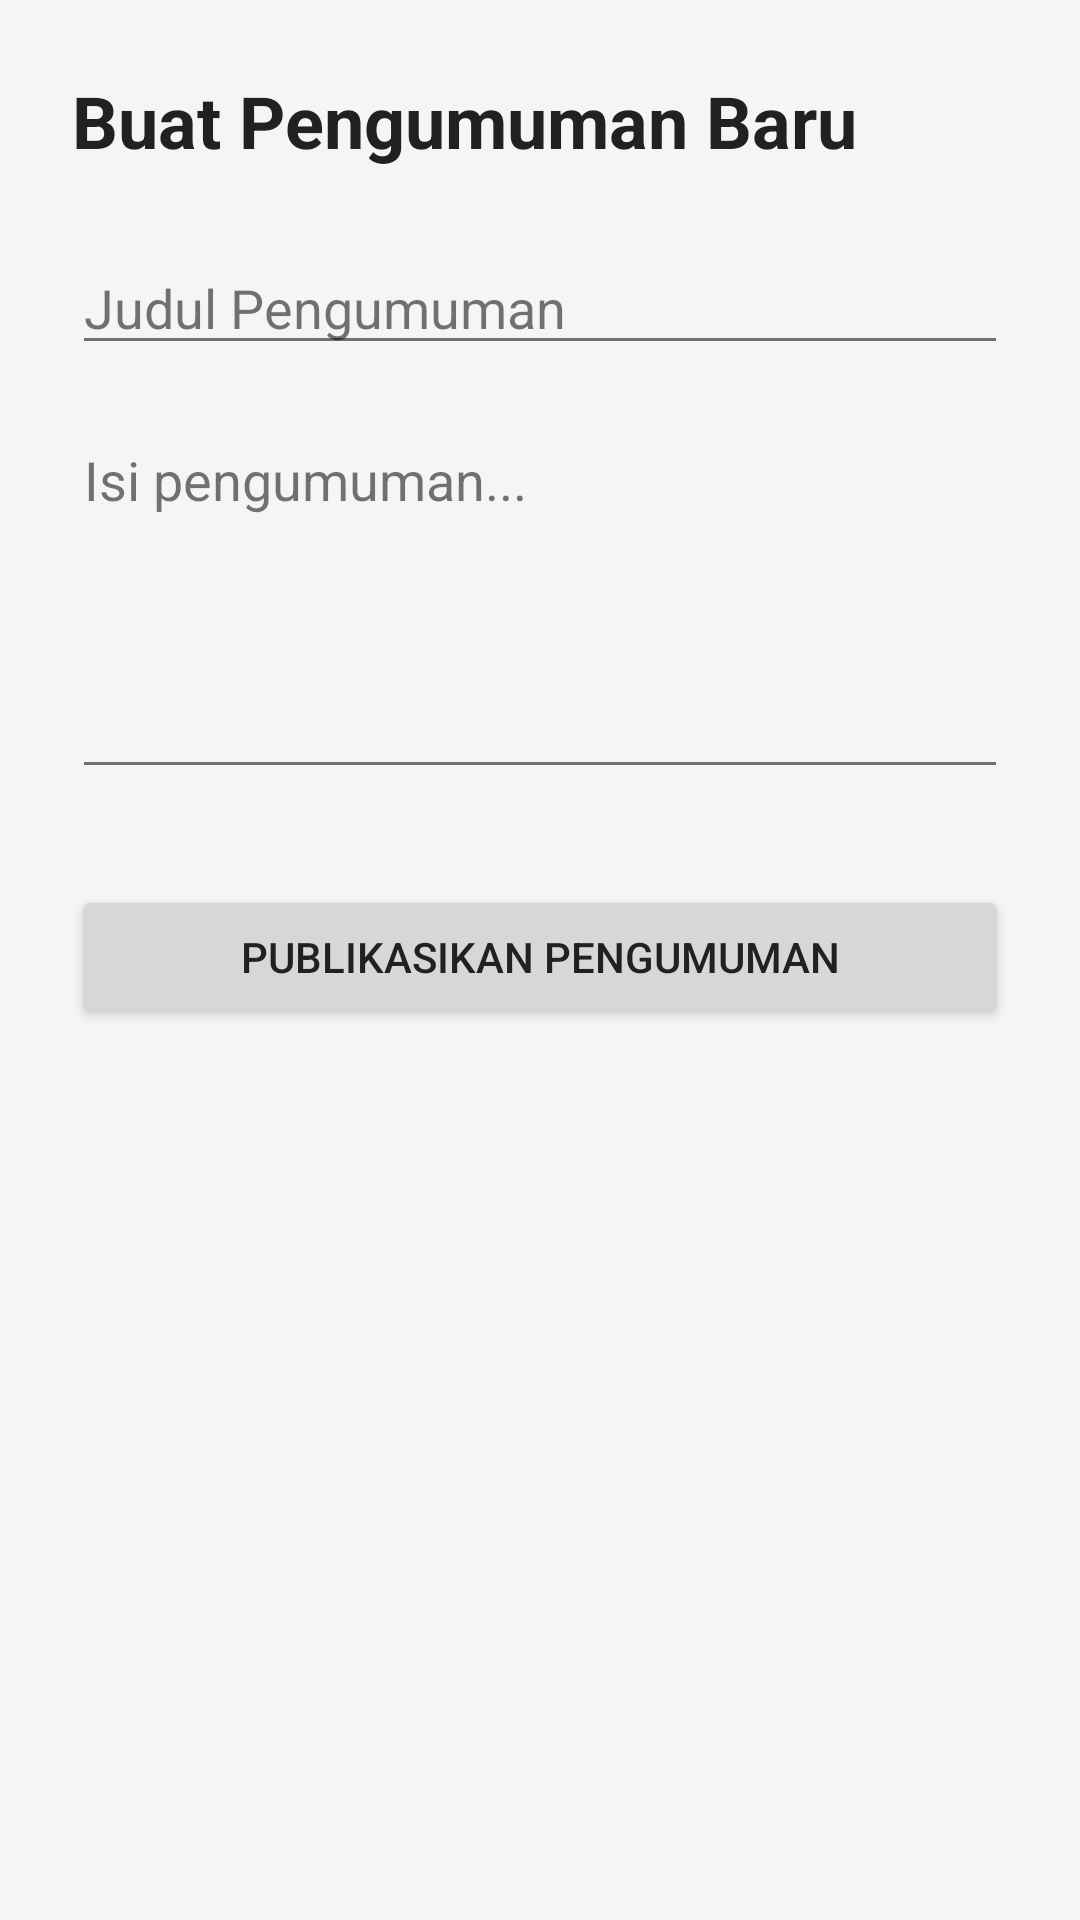

Android layout source for this screen:
<!-- AndroidManifest.xml: application theme Theme.Amanbersamaapp -->
<!-- res/layout/activity_buat_pengumuman.xml -->
<?xml version="1.0" encoding="utf-8"?>
<LinearLayout xmlns:android="http://schemas.android.com/apk/res/android"
    xmlns:tools="http://schemas.android.com/tools"
    android:layout_width="match_parent"
    android:layout_height="match_parent"
    android:orientation="vertical"
    android:padding="24dp"
    tools:context=".BuatPengumumanActivity">

    <TextView
        android:layout_width="wrap_content"
        android:layout_height="wrap_content"
        android:text="Buat Pengumuman Baru"
        android:textSize="24sp"
        android:textStyle="bold"
        android:layout_marginBottom="24dp"/>

    <EditText
        android:id="@+id/etJudulPengumuman"
        android:layout_width="match_parent"
        android:layout_height="wrap_content"
        android:hint="Judul Pengumuman"
        android:inputType="textCapSentences"
        android:layout_marginBottom="16dp"/>

    <EditText
        android:id="@+id/etIsiPengumuman"
        android:layout_width="match_parent"
        android:layout_height="wrap_content"
        android:hint="Isi pengumuman..."
        android:inputType="textMultiLine"
        android:minLines="5"
        android:gravity="top" />

    <Button
        android:id="@+id/btnPublikasi"
        android:layout_width="match_parent"
        android:layout_height="wrap_content"
        android:layout_marginTop="32dp"
        android:text="Publikasikan Pengumuman"
        android:padding="12dp" />

</LinearLayout>
<!-- resources referenced by this layout -->
<resources>
  <style name="Theme.Amanbersamaapp" parent="Theme.MaterialComponents.DayNight.NoActionBar">
  
          <item name="colorPrimary">@color/ungu_tua</item>
          <item name="colorPrimaryVariant">@color/ungu_tua_gelap</item>
          <item name="colorOnPrimary">@color/white</item>
  
          <item name="colorSecondary">@color/purple_200</item>
          <item name="colorSecondaryVariant">@color/purple_700</item>
          <item name="colorOnSecondary">@color/black</item>
  
          <item name="android:statusBarColor">?attr/colorPrimaryVariant</item>
  
          <item name="android:windowBackground">@color/putih_soft</item>
          <item name="android:textColor">@color/hitam_pekat</item>
  
          <item name="android:textColorHint">@color/abu_abu</item>
          <item name="android:editTextColor">@color/hitam_pekat</item>
          <item name="colorControlNormal">@color/abu_abu</item>
          <item name="colorControlActivated">?attr/colorPrimary</item>
  
          <item name="materialButtonStyle">@style/TombolUtama</item>
      </style>
  <color name="ungu_tua">#4A148C</color>
  <color name="ungu_tua_gelap">#311B92</color>
  <color name="white">#FFFFFFFF</color>
  <color name="purple_200">#FFBB86FC</color>
  <color name="purple_700">#FF3700B3</color>
  <color name="black">#FF000000</color>
  <color name="putih_soft">#F5F5F5</color>
  <color name="hitam_pekat">#212121</color>
  <color name="abu_abu">#8A000000</color>
  <style name="TombolUtama" parent="Widget.MaterialComponents.Button">
          <item name="android:textColor">@color/white</item>
          <item name="backgroundTint">@color/ungu_tua</item>
          <item name="android:textStyle">bold</item>
          <item name="cornerRadius">12dp</item>
          <item name="android:paddingTop">12dp</item>
          <item name="android:paddingBottom">12dp</item>
      </style>
</resources>
